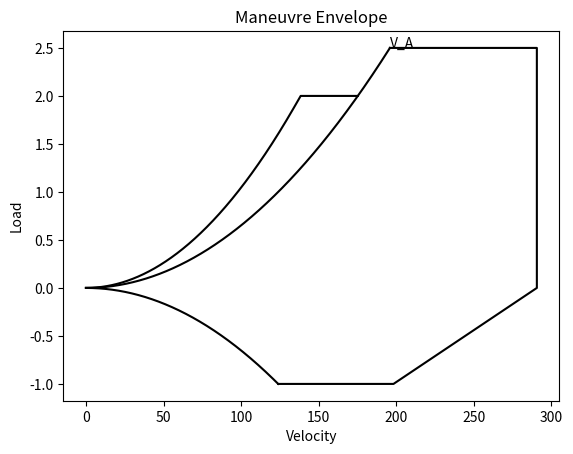

Write the Python code that produced this figure.
#!/usr/bin/env python3
# -*- coding: utf-8 -*-
"""
Created on Mon Nov 16 15:51:54 2020

@author: olivierheu
"""


import numpy as np 
import matplotlib.pyplot as plt
import math

###---MANEUVRE LOAD DIAGRAM---###

#test speeds (inputs)

V_A = 195.9
V_D = 290.6
V_F = 198.2
V_S1 = 123.9
V_S0 = 97.8

#test loads (inputs)
n_max = 2.5
n_min = -1


speeds = [V_A, V_D, V_D, V_F, V_S1]  
n_values = [n_max, n_max, 0, n_min, n_min]

plt.plot(speeds, n_values, 'black')
plt.title('Maneuvre Envelope')
plt.xlabel('Velocity')
plt.ylabel('Load')
plt.text(V_A, n_max, 'V_A') #add text to diagram


def f(x):
    return (x / V_S1)**2

x1 = np.linspace(0,V_A, 1000)
x2 = np.linspace(0, V_S1 * math.sqrt(2), 1000)
x3 = np.linspace(0, V_S1, 1000
                 )
y2 = []      #flaps down curve n values

for i in x2:
    a = (i / V_S0)**2
    a = min(a, 2)
    y2.append(a)

plt.plot(x1, (x1 / V_S1)**2, 'black')  # (0,0) to V_A curve
plt.plot(x2, y2, 'black')  #flaps down curve
plt.plot(x3, -(x3 / V_S1)**2, 'black')
 
plt.show()


###---MANEUVRE LOAD DIAGRAM---###






